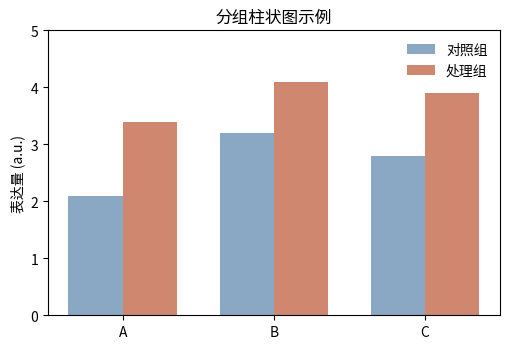

Write Python code to recreate this figure.
# 分组柱状图模板（figure-agent）
# 契约：模块级构建图形并存入变量 fig；关键 artist 用 set_gid("fa:…") 命名。
import matplotlib.pyplot as plt

fig, ax = plt.subplots(figsize=(5.2, 3.6))

groups = ["A", "B", "C"]
control = [2.1, 3.2, 2.8]
treatment = [3.4, 4.1, 3.9]

x = range(len(groups))
width = 0.36

bars_c = ax.bar([xi - width / 2 for xi in x], control, width=width, label="对照组", color="#8aa8c4")
bars_t = ax.bar([xi + width / 2 for xi in x], treatment, width=width, label="处理组", color="#d08770")

for i, b in enumerate(bars_c):
    b.set_gid(f"fa:control-bar-{i}")
for i, b in enumerate(bars_t):
    b.set_gid(f"fa:treatment-bar-{i}")

ax.set_xticks(list(x))
ax.set_xticklabels(groups)
ax.set_ylabel("表达量 (a.u.)")
ax.set_title("分组柱状图示例")
ax.set_ylim(0, 5)
ax.legend(frameon=False)

fig.tight_layout()
